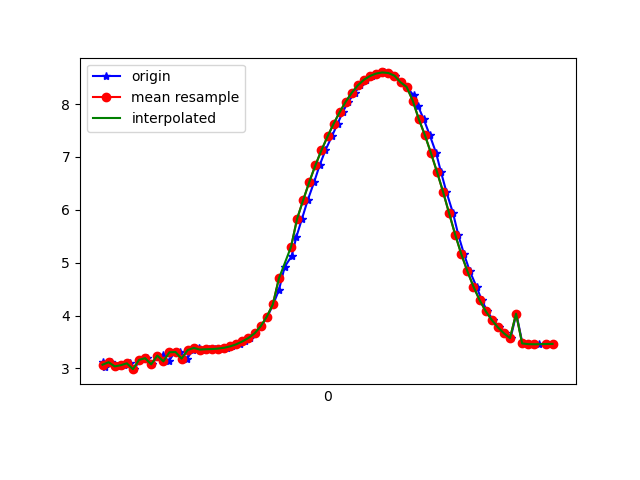

Data behind this chart, as committed beside it:
1617669420501, 365057138850642, 3.1124995, -2.1577034, 9.038622
1617669420509, 365057158081412, 3.029, -1.744, 9.156
1617669420528, 365057177312182, 3.117, -2.218, 9.023
1617669420548, 365057196542952, 3.038, -2.223, 9.048
1617669420569, 365057215773722, 3.061, -2.405, 8.994
1617669420590, 365057235004492, 3.096, -2.396, 8.984
1617669420604, 365057254235262, 2.986, -2.392, 9.022
1617669420623, 365057273466032, 3.161, -2.455, 8.945
1617669420645, 365057292696802, 3.194, -2.436, 8.939
1617669420664, 365057311927572, 3.076, -2.447, 8.977
1617669420680, 365057331158342, 3.242, -2.482, 8.909
1617669420699, 365057350389112, 3.245, -2.474, 8.91
1617669420718, 365057369619882, 3.133, -2.491, 8.945
1617669420737, 365057388850652, 3.306, -2.526, 8.873
1617669420756, 365057408081422, 3.31, -2.514, 8.875
1617669420778, 365057427312192, 3.185, -2.522, 8.918
1617669420797, 365057446542962, 3.348, -2.59, 8.839
1617669420816, 365057465773732, 3.387, -2.574, 8.829
1617669420832, 365057485004502, 3.356, -2.575, 8.84
1617669420851, 365057504235272, 3.363, -2.58, 8.836
1617669420870, 365057523466042, 3.366, -2.595, 8.83
1617669420892, 365057542696812, 3.375, -2.61, 8.823
1617669420909, 365057561927582, 3.39, -2.614, 8.815
1617669420927, 365057581158352, 3.418, -2.607, 8.807
1617669420951, 365057600389122, 3.457, -2.588, 8.797
1617669420967, 365057619619892, 3.511, -2.542, 8.789
1617669420984, 365057638850662, 3.576, -2.453, 8.788
1617669421003, 365057658081432, 3.664, -2.322, 8.788
1617669421022, 365057677312202, 3.796, -2.167, 8.771
1617669421042, 365057696542972, 3.976, -2.042, 8.721
1617669421061, 365057715773742, 4.209, -1.981, 8.625
1617669421080, 365057735004512, 4.48, -1.953, 8.494
1617669421099, 365057754235282, 4.923, -1.887, 8.261
1617669421122, 365057773466052, 5.125, -1.744, 8.169
1617669421137, 365057792696822, 5.478, -1.585, 7.97
1617669421156, 365057811927592, 5.834, -1.441, 7.741
1617669421175, 365057831158362, 6.187, -1.305, 7.488
1617669421196, 365057850389132, 6.528, -1.14, 7.22
1617669421214, 365057869619902, 6.843, -0.9394, 6.952
1617669421233, 365057888850672, 7.129, -0.7167, 6.686
1617669421254, 365057908081442, 7.388, -0.4872, 6.42
1617669421273, 365057927312212, 7.629, -0.2561, 6.145
1617669421290, 365057946542982, 7.849, -0.04702, 5.868
1617669421308, 365057965773752, 8.048, 0.146, 5.59
1617669421331, 365057985004522, 8.218, 0.3293, 5.329
1617669421346, 365058004235292, 8.358, 0.4895, 5.094
1617669421366, 365058023466062, 8.462, 0.6208, 4.903
1617669421385, 365058042696832, 8.533, 0.7407, 4.762
1617669421404, 365058061927602, 8.579, 0.8377, 4.662
1617669421426, 365058081158372, 8.6, 0.8952, 4.614
1617669421442, 365058100389142, 8.589, 0.9325, 4.626
1617669421462, 365058119619912, 8.539, 0.9538, 4.714
1617669421480, 365058138850682, 8.414, 0.5501, 4.995
1617669421500, 365058158081452, 8.326, 0.9426, 5.082
1617669421523, 365058177312222, 8.167, 0.8836, 5.344
1617669421537, 365058196542992, 7.97, 0.7644, 5.651
1617669421556, 365058215773762, 7.719, 0.6098, 6.007
1617669421576, 365058235004532, 7.416, 0.4248, 6.393
1617669421597, 365058254235302, 7.075, 0.2189, 6.777
1617669421613, 365058273466072, 6.718, 0.01389, 7.135
1617669421631, 365058292696842, 6.338, -0.2131, 7.471
... 18 more rows
